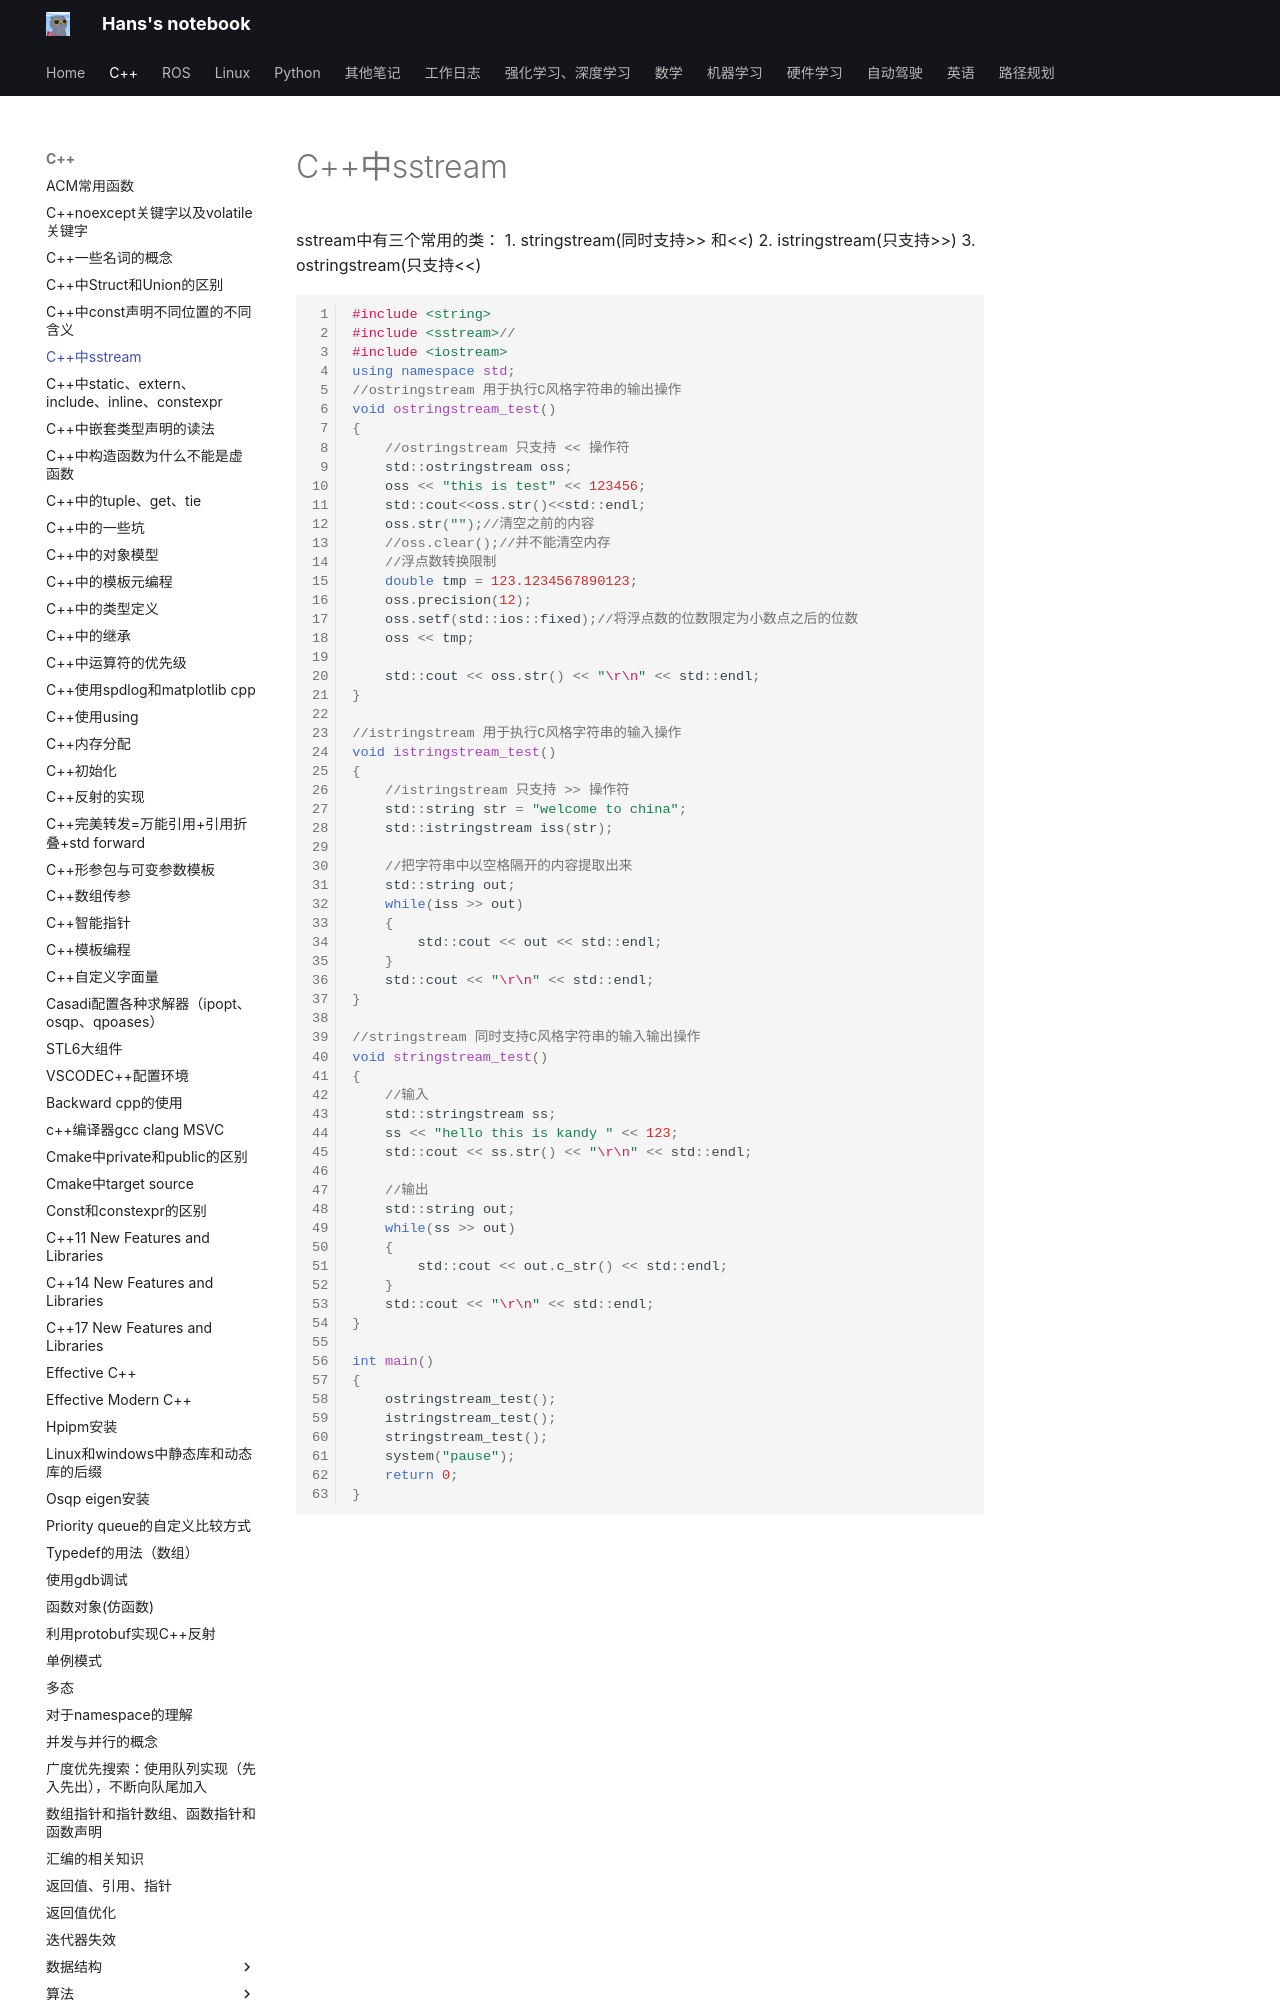

repository: hs867785578/my_note · page: C++/C++中sstream/index.html · generator: mkdocs

sstream中有三个常用的类：
1. stringstream(同时支持>> 和<<)
2. istringstream(只支持>>)
3. ostringstream(只支持<<)

```cpp
#include <string>
#include <sstream>//
#include <iostream>
using namespace std;
//ostringstream 用于执行C风格字符串的输出操作
void ostringstream_test()
{
	//ostringstream 只支持 << 操作符
	std::ostringstream oss;
	oss << "this is test" << 123456;
 	std::cout<<oss.str()<<std::endl;
	oss.str("");//清空之前的内容
	//oss.clear();//并不能清空内存
	//浮点数转换限制
	double tmp = 123.1234567890123;
	oss.precision(12);
	oss.setf(std::ios::fixed);//将浮点数的位数限定为小数点之后的位数
	oss << tmp;
 
	std::cout << oss.str() << "\r\n" << std::endl;
}
 
//istringstream 用于执行C风格字符串的输入操作
void istringstream_test()
{
	//istringstream 只支持 >> 操作符
	std::string str = "welcome to china";
	std::istringstream iss(str);
 
	//把字符串中以空格隔开的内容提取出来
	std::string out;
	while(iss >> out)
	{
		std::cout << out << std::endl;
	}
	std::cout << "\r\n" << std::endl;
}
 
//stringstream 同时支持C风格字符串的输入输出操作
void stringstream_test()
{
	//输入
	std::stringstream ss;
	ss << "hello this is kandy " << 123;
	std::cout << ss.str() << "\r\n" << std::endl;
 
	//输出
	std::string out;
	while(ss >> out)
	{
		std::cout << out.c_str() << std::endl;
	}
	std::cout << "\r\n" << std::endl;
}
 
int main()
{
	ostringstream_test();	
	istringstream_tes
